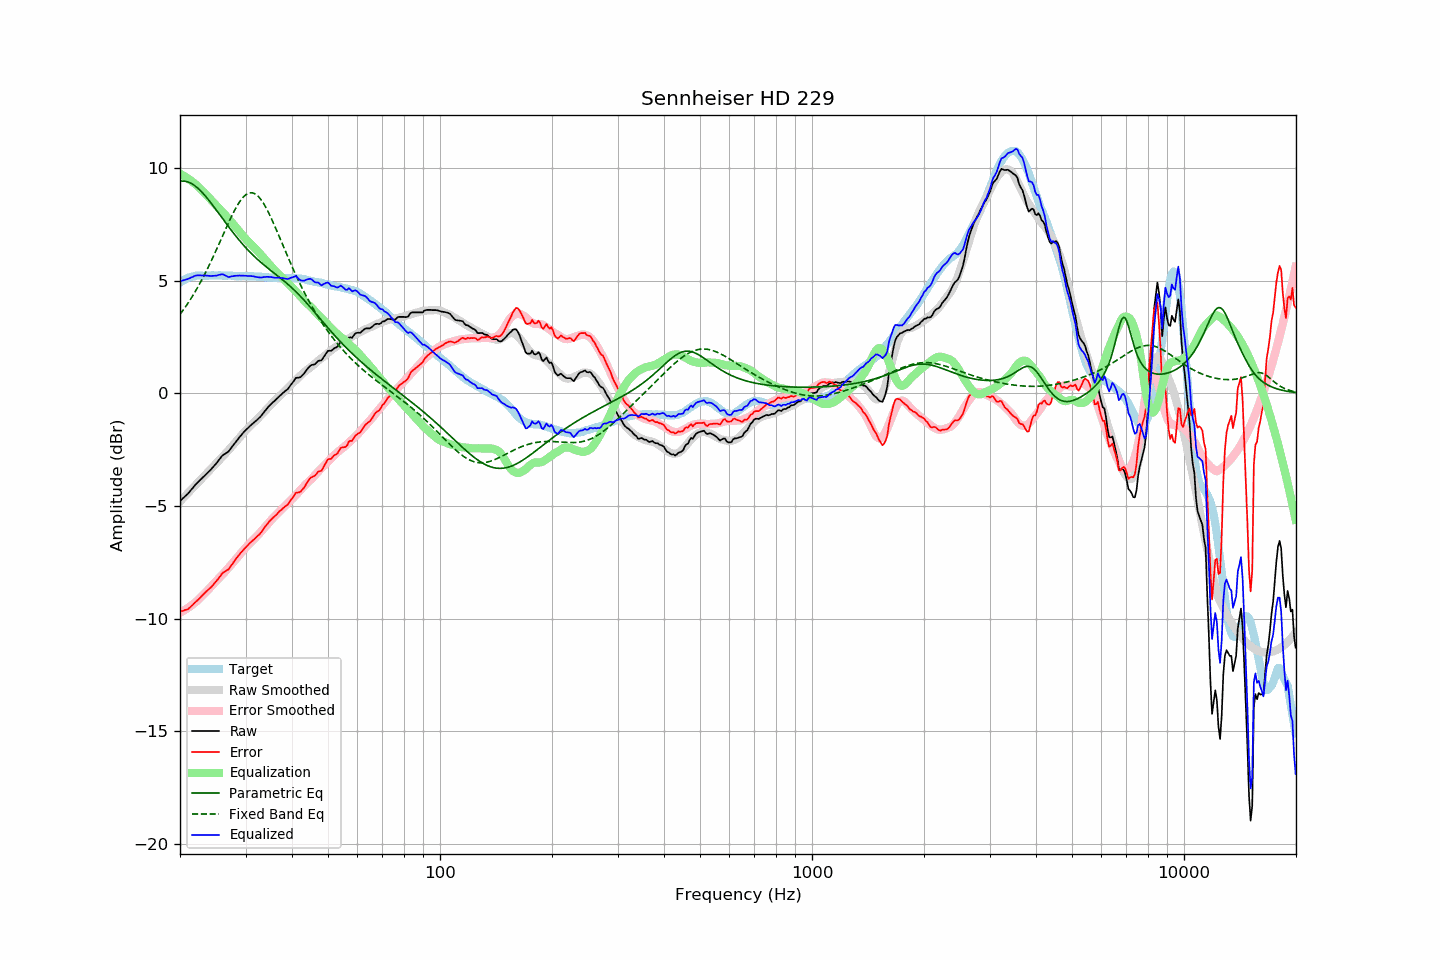

The data file committed next to this chart (first rows):
frequency, raw, error, smoothed, error_smoothed, equalization, parametric_eq, fixed_band_eq, equalized_raw, equalized_smoothed, target
20.00, -4.78, -9.69, -4.80, -9.74, 9.74, 9.40, 3.50, 4.96, 4.94, 4.91
20.20, -4.71, -9.67, -4.73, -9.70, 9.70, 9.41, 3.59, 4.99, 4.98, 4.96
20.40, -4.65, -9.66, -4.65, -9.66, 9.66, 9.41, 3.69, 5.01, 5.01, 5.01
20.61, -4.58, -9.62, -4.57, -9.62, 9.62, 9.41, 3.79, 5.03, 5.04, 5.04
20.81, -4.52, -9.61, -4.50, -9.57, 9.57, 9.39, 3.89, 5.05, 5.07, 5.09
21.02, -4.45, -9.58, -4.42, -9.52, 9.52, 9.37, 4.00, 5.07, 5.10, 5.13
21.23, -4.37, -9.52, -4.35, -9.47, 9.47, 9.34, 4.11, 5.10, 5.12, 5.15
21.44, -4.28, -9.45, -4.28, -9.42, 9.42, 9.31, 4.22, 5.14, 5.15, 5.17
21.66, -4.20, -9.39, -4.20, -9.37, 9.37, 9.27, 4.33, 5.16, 5.17, 5.18
21.87, -4.11, -9.30, -4.13, -9.31, 9.31, 9.22, 4.45, 5.20, 5.18, 5.19
22.09, -4.03, -9.24, -4.05, -9.25, 9.25, 9.16, 4.57, 5.22, 5.20, 5.21
22.31, -3.96, -9.18, -3.98, -9.19, 9.19, 9.10, 4.70, 5.23, 5.21, 5.22
22.54, -3.89, -9.11, -3.90, -9.12, 9.12, 9.04, 4.83, 5.23, 5.22, 5.22
22.76, -3.82, -9.04, -3.83, -9.05, 9.05, 8.97, 4.96, 5.23, 5.22, 5.22
22.99, -3.75, -8.96, -3.76, -8.98, 8.98, 8.89, 5.09, 5.23, 5.22, 5.21
23.22, -3.68, -8.89, -3.68, -8.91, 8.91, 8.82, 5.23, 5.23, 5.22, 5.21
23.45, -3.61, -8.82, -3.61, -8.83, 8.83, 8.73, 5.37, 5.22, 5.22, 5.21
23.69, -3.54, -8.76, -3.53, -8.76, 8.76, 8.65, 5.51, 5.22, 5.23, 5.22
23.92, -3.47, -8.69, -3.46, -8.68, 8.68, 8.56, 5.66, 5.21, 5.23, 5.22
24.16, -3.40, -8.63, -3.38, -8.60, 8.60, 8.47, 5.80, 5.20, 5.22, 5.23
24.40, -3.32, -8.56, -3.30, -8.53, 8.53, 8.38, 5.96, 5.20, 5.22, 5.24
24.65, -3.24, -8.47, -3.23, -8.45, 8.45, 8.28, 6.11, 5.21, 5.22, 5.22
24.89, -3.16, -8.38, -3.15, -8.37, 8.37, 8.19, 6.26, 5.21, 5.22, 5.22
25.14, -3.08, -8.30, -3.08, -8.30, 8.30, 8.09, 6.42, 5.22, 5.22, 5.22
25.39, -2.98, -8.21, -3.00, -8.23, 8.23, 7.99, 6.58, 5.25, 5.23, 5.23
25.65, -2.89, -8.12, -2.93, -8.15, 8.15, 7.90, 6.74, 5.26, 5.23, 5.23
25.91, -2.79, -8.01, -2.85, -8.08, 8.08, 7.80, 6.90, 5.28, 5.23, 5.22
26.16, -2.73, -7.95, -2.78, -8.00, 8.00, 7.70, 7.06, 5.27, 5.22, 5.22
26.43, -2.69, -7.91, -2.70, -7.92, 7.92, 7.60, 7.22, 5.23, 5.22, 5.22
26.69, -2.64, -7.86, -2.62, -7.84, 7.84, 7.51, 7.38, 5.20, 5.22, 5.22
26.96, -2.60, -7.83, -2.54, -7.76, 7.76, 7.41, 7.54, 5.16, 5.22, 5.22
27.23, -2.51, -7.74, -2.46, -7.68, 7.68, 7.32, 7.69, 5.17, 5.21, 5.22
27.50, -2.41, -7.63, -2.38, -7.60, 7.60, 7.22, 7.84, 5.18, 5.21, 5.22
27.77, -2.32, -7.53, -2.30, -7.51, 7.51, 7.13, 7.98, 5.19, 5.21, 5.21
28.05, -2.22, -7.43, -2.22, -7.43, 7.43, 7.04, 8.12, 5.21, 5.21, 5.21
28.33, -2.13, -7.33, -2.14, -7.34, 7.34, 6.95, 8.25, 5.21, 5.21, 5.20
28.62, -2.04, -7.24, -2.05, -7.26, 7.26, 6.86, 8.37, 5.22, 5.21, 5.20
28.90, -1.95, -7.15, -1.97, -7.17, 7.17, 6.78, 8.49, 5.22, 5.20, 5.20
29.19, -1.87, -7.06, -1.88, -7.09, 7.09, 6.69, 8.59, 5.21, 5.20, 5.19
29.48, -1.78, -6.99, -1.80, -7.00, 7.00, 6.61, 8.67, 5.22, 5.20, 5.21
29.78, -1.70, -6.90, -1.72, -6.92, 6.92, 6.53, 8.75, 5.21, 5.20, 5.20
30.08, -1.62, -6.83, -1.64, -6.84, 6.84, 6.45, 8.81, 5.21, 5.20, 5.21
30.38, -1.56, -6.76, -1.57, -6.77, 6.77, 6.37, 8.85, 5.20, 5.19, 5.19
30.68, -1.49, -6.68, -1.50, -6.69, 6.69, 6.30, 8.88, 5.20, 5.19, 5.19
30.99, -1.42, -6.61, -1.43, -6.62, 6.62, 6.23, 8.90, 5.20, 5.19, 5.19
31.30, -1.36, -6.55, -1.37, -6.55, 6.55, 6.16, 8.89, 5.19, 5.19, 5.19
31.61, -1.30, -6.49, -1.30, -6.48, 6.48, 6.09, 8.87, 5.18, 5.18, 5.18
31.93, -1.24, -6.42, -1.23, -6.41, 6.41, 6.02, 8.83, 5.17, 5.18, 5.18
32.24, -1.18, -6.35, -1.16, -6.33, 6.33, 5.95, 8.78, 5.15, 5.18, 5.17
32.57, -1.11, -6.29, -1.08, -6.25, 6.25, 5.89, 8.71, 5.14, 5.17, 5.18
32.89, -1.04, -6.21, -1.01, -6.17, 6.17, 5.83, 8.63, 5.13, 5.17, 5.17
33.22, -0.96, -6.12, -0.93, -6.10, 6.10, 5.76, 8.53, 5.13, 5.16, 5.16
33.55, -0.86, -6.02, -0.86, -6.01, 6.01, 5.70, 8.42, 5.15, 5.16, 5.16
33.89, -0.77, -5.92, -0.78, -5.93, 5.93, 5.65, 8.30, 5.16, 5.15, 5.14
34.23, -0.68, -5.83, -0.70, -5.85, 5.85, 5.59, 8.17, 5.17, 5.15, 5.15
34.57, -0.60, -5.74, -0.63, -5.77, 5.77, 5.53, 8.03, 5.16, 5.14, 5.14
34.92, -0.52, -5.66, -0.55, -5.68, 5.68, 5.47, 7.88, 5.16, 5.14, 5.13
35.27, -0.45, -5.58, -0.47, -5.60, 5.60, 5.42, 7.73, 5.15, 5.13, 5.13
35.62, -0.39, -5.52, -0.40, -5.53, 5.53, 5.36, 7.57, 5.14, 5.13, 5.13
35.97, -0.33, -5.45, -0.33, -5.45, 5.45, 5.31, 7.41, 5.12, 5.13, 5.12
... 635 more rows
